Dataset: main (GitHub, CodeFreak2186/deeptech2026-Quadbits). Classes: bridge defect, clean - no defect, etch defect, open circuit defect, particle contamination, scratch defect, thermal defect.

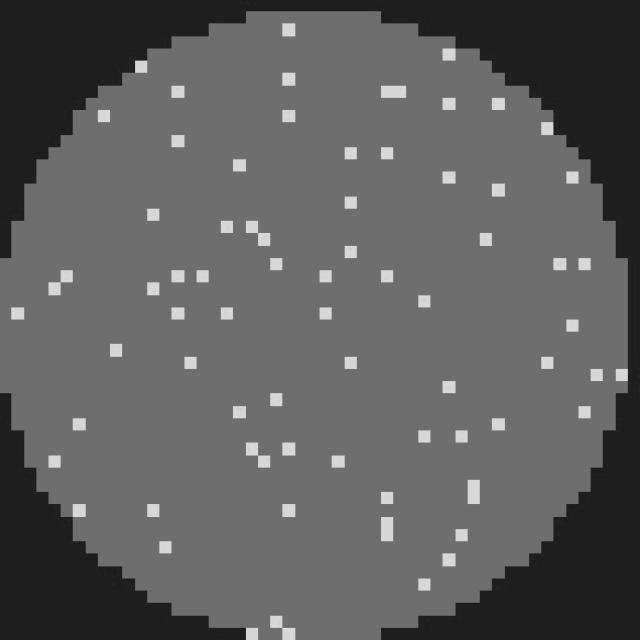
Label: clean - no defect

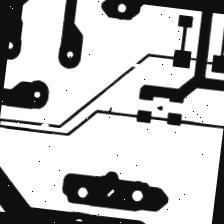
Label: open circuit defect

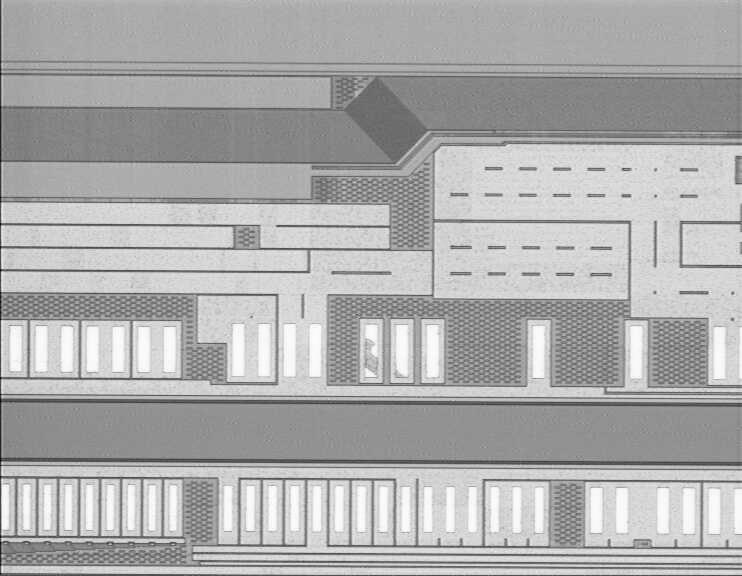
Label: etch defect

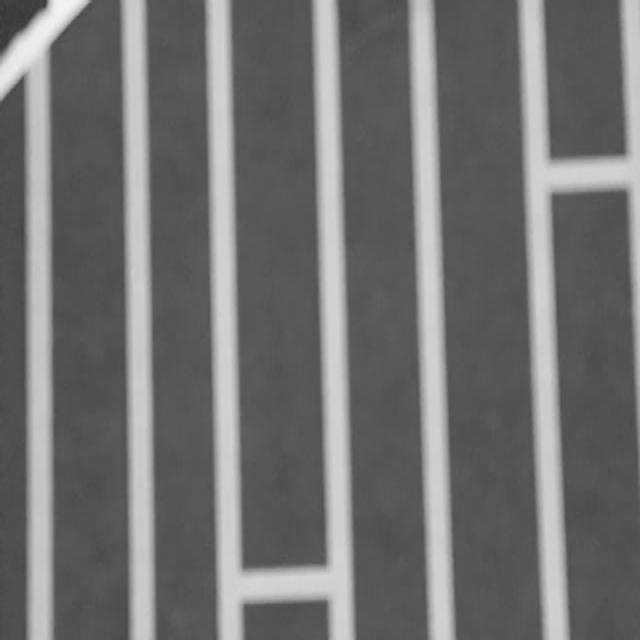
Label: bridge defect

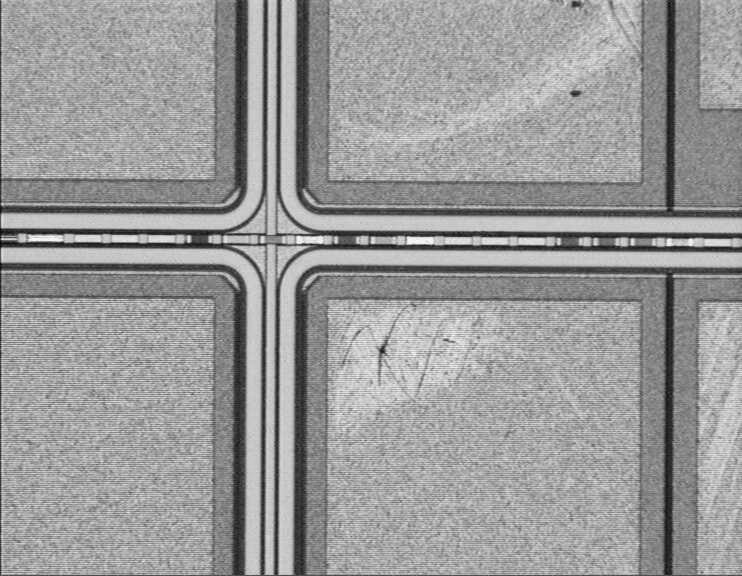
Label: scratch defect

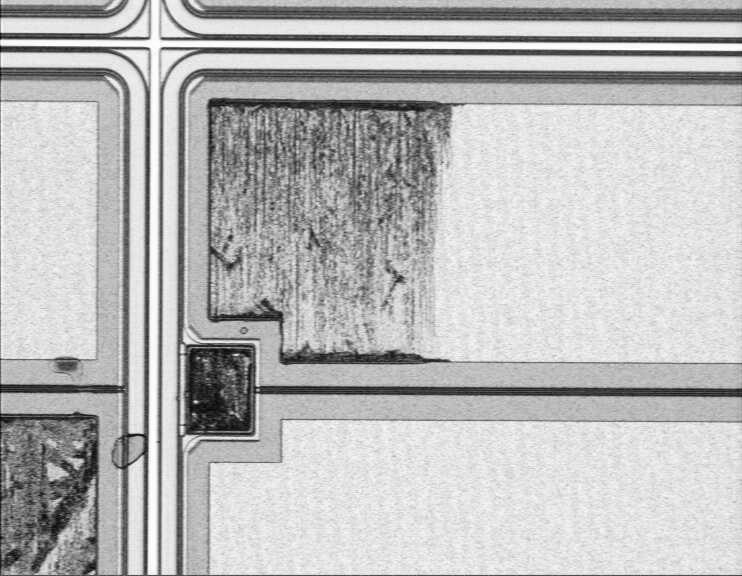
Label: thermal defect
